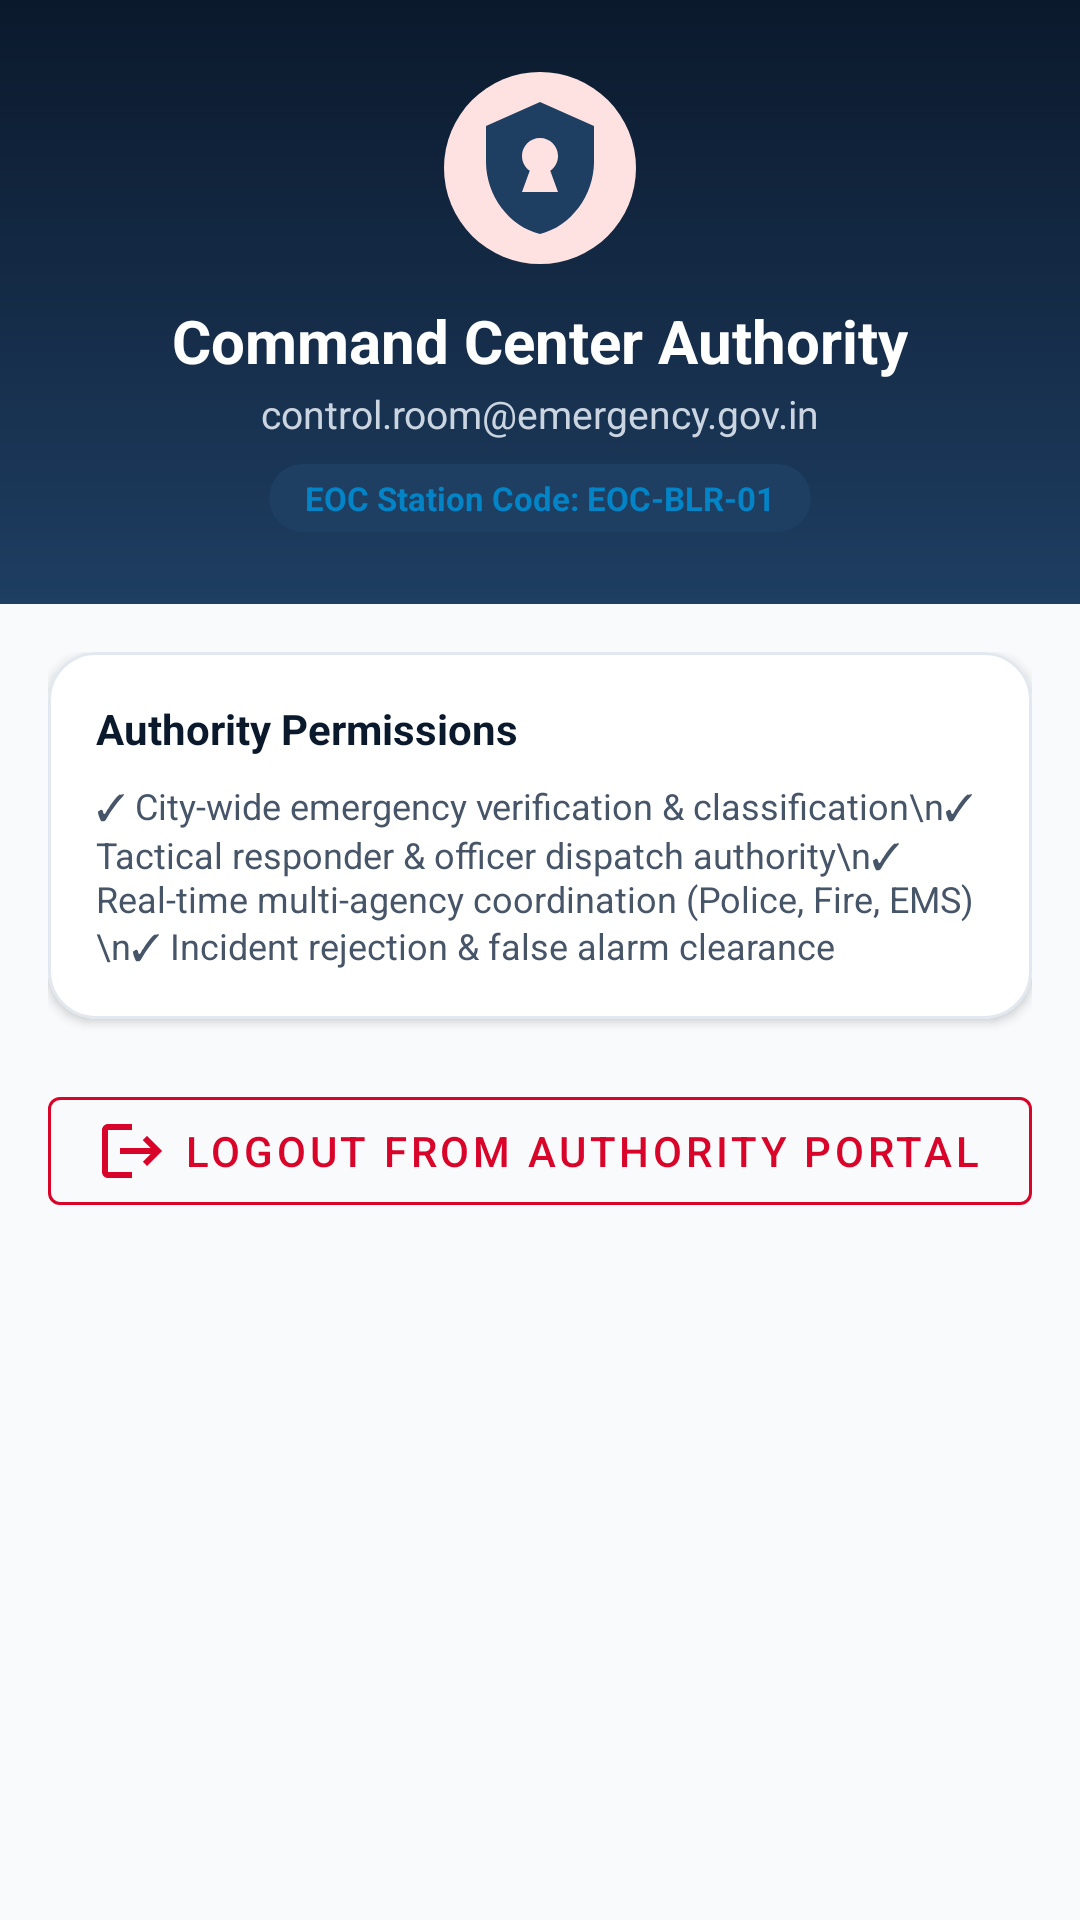

The Android layout XML behind this screen, and the referenced resources:
<!-- AndroidManifest.xml: application theme Theme.EmergencyResponse -->
<!-- res/layout/fragment_authority_profile.xml -->
<?xml version="1.0" encoding="utf-8"?>
<ScrollView xmlns:android="http://schemas.android.com/apk/res/android"
    xmlns:app="http://schemas.android.com/apk/res-auto"
    android:layout_width="match_parent"
    android:layout_height="match_parent"
    android:background="@color/bg_light"
    android:fillViewport="true">

    <LinearLayout
        android:layout_width="match_parent"
        android:layout_height="wrap_content"
        android:orientation="vertical">

        
        <LinearLayout
            android:layout_width="match_parent"
            android:layout_height="wrap_content"
            android:background="@drawable/bg_gradient_navy"
            android:gravity="center"
            android:orientation="vertical"
            android:padding="@dimen/spacing_24">

            <ImageView
                android:layout_width="64dp"
                android:layout_height="64dp"
                android:background="@drawable/bg_badge_status"
                android:padding="8dp"
                android:src="@drawable/ic_role_authority"
                app:tint="@color/navy_secondary" />

            <TextView
                android:layout_width="wrap_content"
                android:layout_height="wrap_content"
                android:layout_marginTop="@dimen/spacing_12"
                android:text="Command Center Authority"
                android:textColor="@color/text_white"
                android:textSize="20sp"
                android:textStyle="bold" />

            <TextView
                android:layout_width="wrap_content"
                android:layout_height="wrap_content"
                android:layout_marginTop="2dp"
                android:text="control.room@emergency.gov.in"
                android:textColor="@color/text_white_secondary"
                android:textSize="13sp" />

            <TextView
                android:layout_width="wrap_content"
                android:layout_height="wrap_content"
                android:layout_marginTop="8dp"
                android:background="@drawable/bg_badge_status"
                android:backgroundTint="#1E3E62"
                android:paddingStart="12dp"
                android:paddingTop="4dp"
                android:paddingEnd="12dp"
                android:paddingBottom="4dp"
                android:text="EOC Station Code: EOC-BLR-01"
                android:textColor="@color/accent_blue"
                android:textSize="11sp"
                android:textStyle="bold" />

        </LinearLayout>

        
        <LinearLayout
            android:layout_width="match_parent"
            android:layout_height="wrap_content"
            android:orientation="vertical"
            android:padding="@dimen/spacing_16">

            <com.google.android.material.card.MaterialCardView
                android:layout_width="match_parent"
                android:layout_height="wrap_content"
                app:cardBackgroundColor="@color/bg_surface"
                app:cardCornerRadius="@dimen/corner_medium"
                app:cardElevation="2dp"
                app:strokeColor="@color/card_stroke"
                app:strokeWidth="1dp">

                <LinearLayout
                    android:layout_width="match_parent"
                    android:layout_height="wrap_content"
                    android:orientation="vertical"
                    android:padding="@dimen/spacing_16">

                    <TextView
                        android:layout_width="wrap_content"
                        android:layout_height="wrap_content"
                        android:text="Authority Permissions"
                        android:textColor="@color/navy_primary"
                        android:textSize="14sp"
                        android:textStyle="bold" />

                    <TextView
                        android:layout_width="wrap_content"
                        android:layout_height="wrap_content"
                        android:layout_marginTop="8dp"
                        android:text="✓ City-wide emergency verification &amp; classification\n✓ Tactical responder &amp; officer dispatch authority\n✓ Real-time multi-agency coordination (Police, Fire, EMS)\n✓ Incident rejection &amp; false alarm clearance"
                        android:textColor="@color/text_secondary"
                        android:textSize="12sp" />

                </LinearLayout>

            </com.google.android.material.card.MaterialCardView>

            
            <com.google.android.material.button.MaterialButton
                android:id="@+id/btnAuthorityLogout"
                style="@style/Widget.MaterialComponents.Button.OutlinedButton"
                android:layout_width="match_parent"
                android:layout_height="wrap_content"
                android:layout_marginTop="@dimen/spacing_20"
                android:layout_marginBottom="@dimen/spacing_24"
                android:text="Logout from Authority Portal"
                android:textColor="@color/emergency_red"
                app:icon="@drawable/ic_logout"
                app:iconTint="@color/emergency_red"
                app:strokeColor="@color/emergency_red" />

        </LinearLayout>

    </LinearLayout>

</ScrollView>
<!-- resources referenced by this layout -->
<resources>
  <color name="accent_blue">#0284C7</color>
  <color name="bg_light">#F8FAFC</color>
  <color name="bg_surface">#FFFFFF</color>
  <color name="card_stroke">#E2E8F0</color>
  <color name="emergency_red">#D90429</color>
  <color name="navy_primary">#0B192C</color>
  <color name="navy_secondary">#1E3E62</color>
  <color name="text_secondary">#475569</color>
  <color name="text_white">#FFFFFF</color>
  <color name="text_white_secondary">#CBD5E1</color>
  <dimen name="corner_medium">16dp</dimen>
  <dimen name="spacing_12">12dp</dimen>
  <dimen name="spacing_16">16dp</dimen>
  <dimen name="spacing_20">20dp</dimen>
  <dimen name="spacing_24">24dp</dimen>
  <!-- drawable bg_badge_status (drawable) -->
  <?xml version="1.0" encoding="utf-8"?>
  <shape xmlns:android="http://schemas.android.com/apk/res/android"
      android:shape="rectangle">
      <solid android:color="@color/status_responding_bg" />
      <corners android:radius="@dimen/corner_pill" />
      <padding
          android:left="10dp"
          android:top="4dp"
          android:right="10dp"
          android:bottom="4dp" />
  </shape>
  <!-- drawable bg_gradient_navy (drawable) -->
  <?xml version="1.0" encoding="utf-8"?>
  <shape xmlns:android="http://schemas.android.com/apk/res/android"
      android:shape="rectangle">
      <gradient
          android:angle="270"
          android:startColor="@color/navy_primary"
          android:endColor="@color/navy_secondary"
          android:type="linear" />
  </shape>
  <!-- drawable ic_logout (drawable) -->
  <vector xmlns:android="http://schemas.android.com/apk/res/android"
      android:width="24dp"
      android:height="24dp"
      android:viewportWidth="24"
      android:viewportHeight="24">
      <path
          android:fillColor="@color/emergency_red"
          android:pathData="M17,7l-1.41,1.41L18.17,11H8v2h10.17l-2.58,2.58L17,17l5,-5zM4,5h8V3H4c-1.1,0 -2,0.9 -2,2v14c0,1.1 0.9,2 2,2h8v-2H4V5z" />
  </vector>
  <!-- drawable ic_role_authority (drawable) -->
  <vector xmlns:android="http://schemas.android.com/apk/res/android"
      android:width="32dp"
      android:height="32dp"
      android:viewportWidth="24"
      android:viewportHeight="24">
      <path
          android:fillColor="@color/navy_primary"
          android:pathData="M12,1L3,5v6c0,5.55 3.84,10.74 9,12 5.16,-1.26 9,-6.45 9,-12V5l-9,-4zm0,6c1.66,0 3,1.34 3,3 0,1.02 -0.51,1.93 -1.29,2.47L15,16h-6l1.29,-3.53C9.51,11.93 9,11.02 9,10c0,-1.66 1.34,-3 3,-3z" />
  </vector>
  <style name="Theme.EmergencyResponse" parent="Theme.MaterialComponents.DayNight.NoActionBar">
          
          <item name="colorPrimary">@color/navy_primary</item>
          <item name="colorPrimaryVariant">@color/navy_secondary</item>
          <item name="colorOnPrimary">@color/text_white</item>
          
          
          <item name="colorSecondary">@color/emergency_red</item>
          <item name="colorSecondaryVariant">@color/emergency_red_dark</item>
          <item name="colorOnSecondary">@color/text_white</item>
          
          
          <item name="android:statusBarColor">@color/navy_primary</item>
          <item name="android:windowLightStatusBar">false</item>
          <item name="android:navigationBarColor">@color/navy_primary</item>
  
          
          <item name="android:windowBackground">@color/bg_light</item>
          <item name="colorSurface">@color/bg_surface</item>
          <item name="colorOnSurface">@color/text_primary</item>
          <item name="colorError">@color/emergency_red</item>
      </style>
  <color name="status_responding_bg">#FEE2E2</color>
  <dimen name="corner_pill">50dp</dimen>
  <color name="emergency_red_dark">#9A031E</color>
  <color name="text_primary">#0F172A</color>
</resources>
